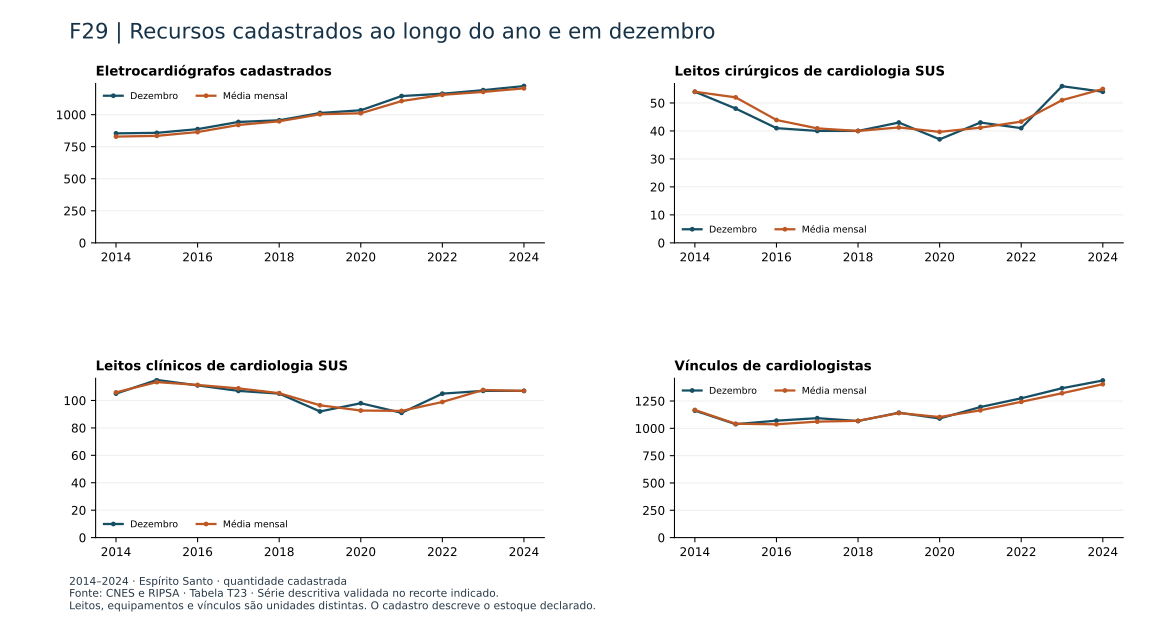

The file beside this chart, header and first rows:
ano, painel, serie, valor
2014, Eletrocardiógrafos cadastrados, Média mensal, 828.8
2014, Leitos cirúrgicos de cardiologia SUS, Média mensal, 54.0
2014, Leitos clínicos de cardiologia SUS, Média mensal, 105.9
2014, Vínculos de cardiologistas, Média mensal, 1168
2015, Eletrocardiógrafos cadastrados, Média mensal, 834.4
2015, Leitos cirúrgicos de cardiologia SUS, Média mensal, 52.0
2015, Leitos clínicos de cardiologia SUS, Média mensal, 113.4
2015, Vínculos de cardiologistas, Média mensal, 1042
2016, Eletrocardiógrafos cadastrados, Média mensal, 864.2
2016, Leitos cirúrgicos de cardiologia SUS, Média mensal, 43.92
2016, Leitos clínicos de cardiologia SUS, Média mensal, 111.3
2016, Vínculos de cardiologistas, Média mensal, 1037
2017, Eletrocardiógrafos cadastrados, Média mensal, 919.5
2017, Leitos cirúrgicos de cardiologia SUS, Média mensal, 40.92
2017, Leitos clínicos de cardiologia SUS, Média mensal, 108.8
2017, Vínculos de cardiologistas, Média mensal, 1061
2018, Eletrocardiógrafos cadastrados, Média mensal, 948.0
2018, Leitos cirúrgicos de cardiologia SUS, Média mensal, 40.0
2018, Leitos clínicos de cardiologia SUS, Média mensal, 105.3
2018, Vínculos de cardiologistas, Média mensal, 1069
2019, Eletrocardiógrafos cadastrados, Média mensal, 1003
2019, Leitos cirúrgicos de cardiologia SUS, Média mensal, 41.25
2019, Leitos clínicos de cardiologia SUS, Média mensal, 96.5
2019, Vínculos de cardiologistas, Média mensal, 1140
2020, Eletrocardiógrafos cadastrados, Média mensal, 1011
2020, Leitos cirúrgicos de cardiologia SUS, Média mensal, 39.67
2020, Leitos clínicos de cardiologia SUS, Média mensal, 92.67
2020, Vínculos de cardiologistas, Média mensal, 1104
2021, Eletrocardiógrafos cadastrados, Média mensal, 1106
2021, Leitos cirúrgicos de cardiologia SUS, Média mensal, 41.17
2021, Leitos clínicos de cardiologia SUS, Média mensal, 92.42
2021, Vínculos de cardiologistas, Média mensal, 1165
2022, Eletrocardiógrafos cadastrados, Média mensal, 1154
2022, Leitos cirúrgicos de cardiologia SUS, Média mensal, 43.33
2022, Leitos clínicos de cardiologia SUS, Média mensal, 98.92
2022, Vínculos de cardiologistas, Média mensal, 1243
2023, Eletrocardiógrafos cadastrados, Média mensal, 1177
2023, Leitos cirúrgicos de cardiologia SUS, Média mensal, 51.0
2023, Leitos clínicos de cardiologia SUS, Média mensal, 107.7
2023, Vínculos de cardiologistas, Média mensal, 1321
2024, Eletrocardiógrafos cadastrados, Média mensal, 1205
2024, Leitos cirúrgicos de cardiologia SUS, Média mensal, 55.0
2024, Leitos clínicos de cardiologia SUS, Média mensal, 107.0
2024, Vínculos de cardiologistas, Média mensal, 1404
2014, Eletrocardiógrafos cadastrados, Dezembro, 854.0
2014, Leitos cirúrgicos de cardiologia SUS, Dezembro, 54.0
2014, Leitos clínicos de cardiologia SUS, Dezembro, 105.0
2014, Vínculos de cardiologistas, Dezembro, 1162
2015, Eletrocardiógrafos cadastrados, Dezembro, 858.0
2015, Leitos cirúrgicos de cardiologia SUS, Dezembro, 48.0
2015, Leitos clínicos de cardiologia SUS, Dezembro, 115.0
2015, Vínculos de cardiologistas, Dezembro, 1038
2016, Eletrocardiógrafos cadastrados, Dezembro, 887.0
2016, Leitos cirúrgicos de cardiologia SUS, Dezembro, 41.0
2016, Leitos clínicos de cardiologia SUS, Dezembro, 111.0
2016, Vínculos de cardiologistas, Dezembro, 1070
2017, Eletrocardiógrafos cadastrados, Dezembro, 943.0
2017, Leitos cirúrgicos de cardiologia SUS, Dezembro, 40.0
2017, Leitos clínicos de cardiologia SUS, Dezembro, 107.0
2017, Vínculos de cardiologistas, Dezembro, 1093
... 28 more rows
